Run: headless pygame with SDL's dummy video driver; simulated clock (each Clock.tick advances the game by its frame time, no real sleeping); random seed 0; keys injected as events and as key.get_pressed() state; no mouse input.
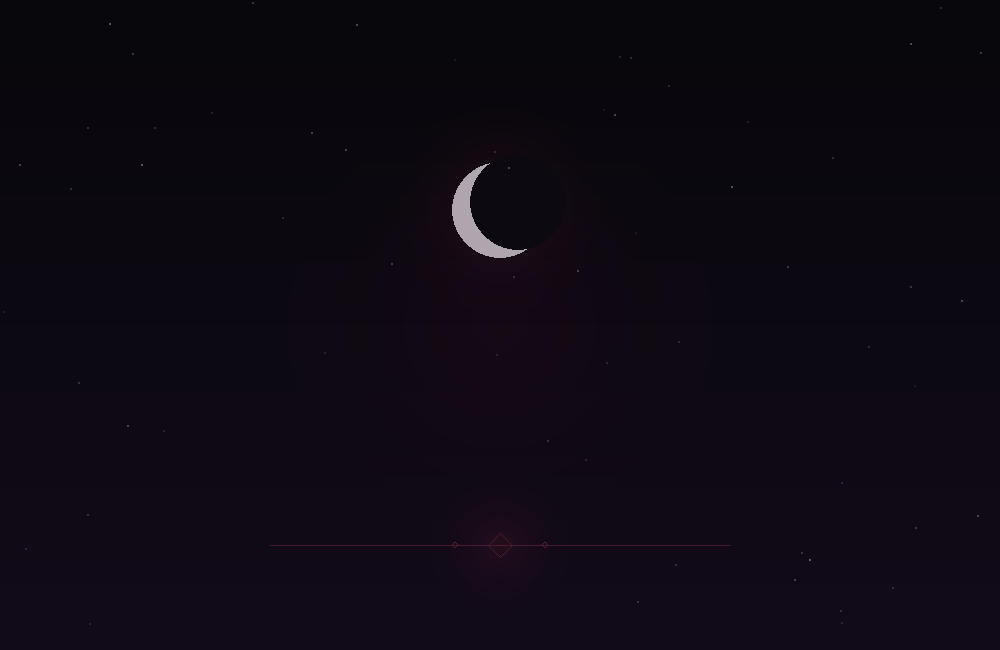
Frame 1 of 4 · flips 1–60 · no input
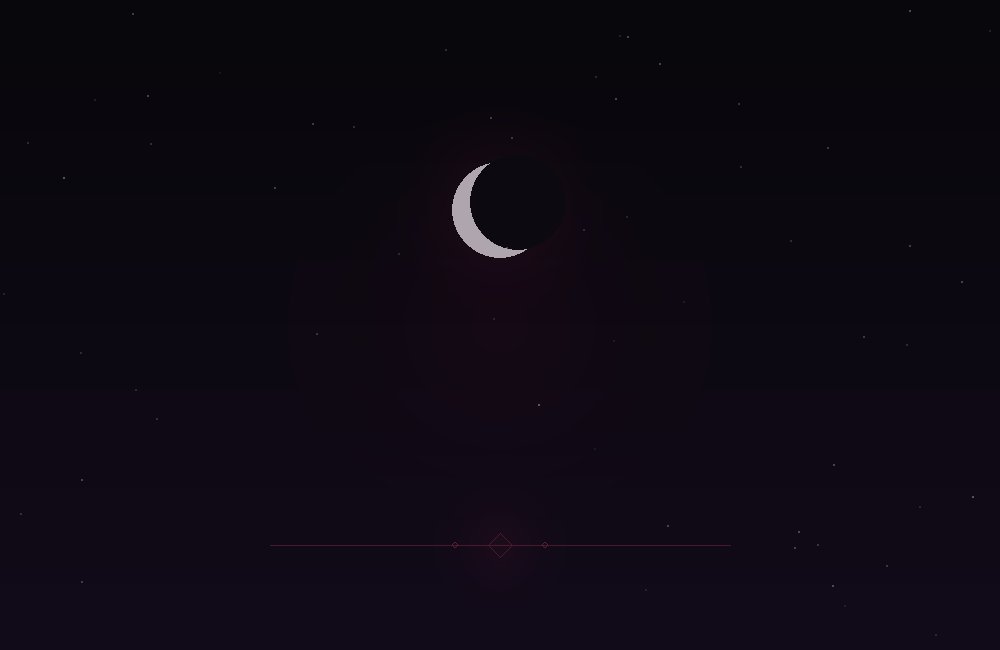
Frame 2 of 4 · flips 61–180 · tapped SPACE, RETURN · held RIGHT (→), D
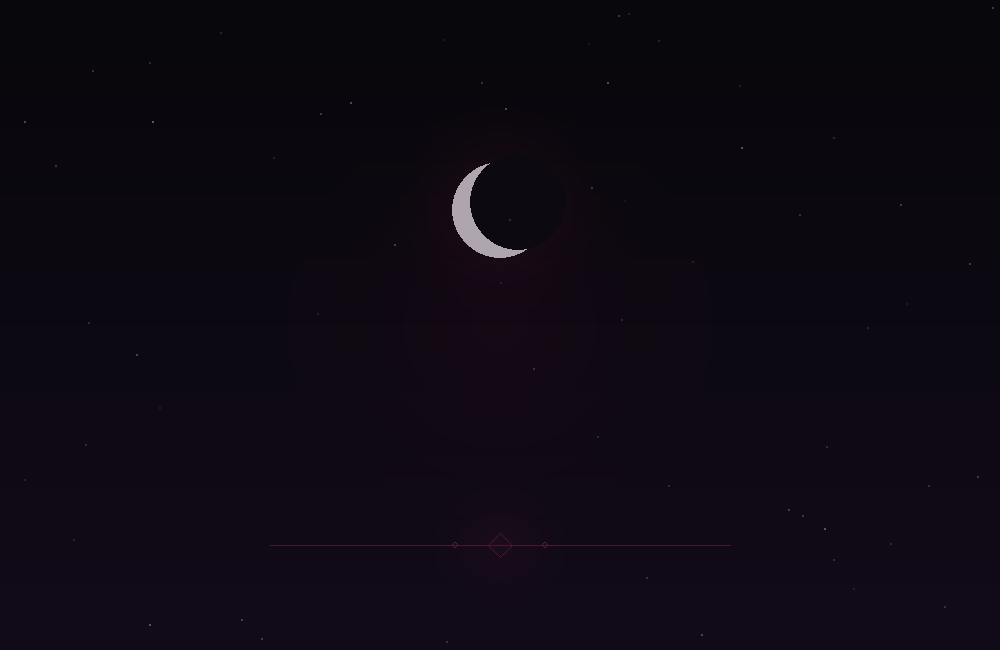
Frame 3 of 4 · flips 181–300 · held DOWN (↓), S
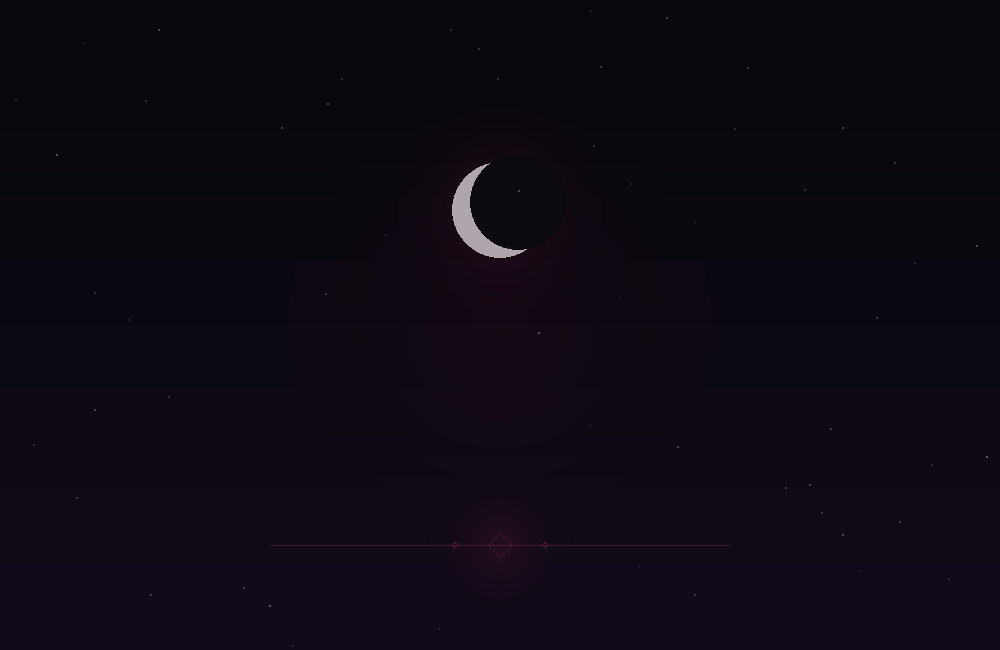
Frame 4 of 4 · flips 301–420 · held LEFT (←), A, UP (↑), W

The pygame program that drew these frames:

import pygame
import random
import math

# ==========================================
#         GOTHIC NIGHT — PYTHON
# ==========================================

pygame.init()

WIDTH = 1000
HEIGHT = 650

screen = pygame.display.set_mode((WIDTH, HEIGHT))
pygame.display.set_caption("Gothic Night")

clock = pygame.time.Clock()

# ------------------------------------------
# Цвета
# ------------------------------------------

BLACK = (8, 7, 11)
DARK_PURPLE = (25, 15, 30)
BURGUNDY = (90, 20, 45)
LIGHT_BURGUNDY = (150, 45, 70)
PALE = (190, 175, 190)

# ------------------------------------------
# Частицы
# ------------------------------------------

particles = []

for _ in range(90):
    particles.append({
        "x": random.uniform(0, WIDTH),
        "y": random.uniform(0, HEIGHT),
        "size": random.uniform(0.5, 2.0),
        "speed": random.uniform(0.08, 0.35),
        "phase": random.uniform(0, math.pi * 2),
        "alpha": random.randint(40, 130)
    })

# ------------------------------------------
# Создание мягкого свечения
# ------------------------------------------

def create_glow(radius, color, alpha):

    surface = pygame.Surface(
        (radius * 2, radius * 2),
        pygame.SRCALPHA
    )

    center = radius

    for r in range(radius, 0, -4):

        current_alpha = int(
            alpha * (1 - r / radius) ** 2
        )

        pygame.draw.circle(
            surface,
            (*color, current_alpha),
            (center, center),
            r
        )

    return surface

# ------------------------------------------
# Луна
# ------------------------------------------

moon_glow = create_glow(
    130,
    (120, 35, 65),
    55
)

# ------------------------------------------
# Главный цикл
# ------------------------------------------

running = True
time = 0

while running:

    dt = clock.tick(60) / 1000
    time += dt

    # --------------------------------------
    # Выход
    # --------------------------------------

    for event in pygame.event.get():

        if event.type == pygame.QUIT:
            running = False

    # --------------------------------------
    # Фон
    # --------------------------------------

    screen.fill(BLACK)

    # Очень мягкий вертикальный градиент

    for y in range(HEIGHT):

        progress = y / HEIGHT

        r = int(8 + 10 * progress)
        g = int(7 + 4 * progress)
        b = int(11 + 15 * progress)

        pygame.draw.line(
            screen,
            (r, g, b),
            (0, y),
            (WIDTH, y)
        )

    # --------------------------------------
    # Центральное свечение
    # --------------------------------------

    glow = create_glow(
        300,
        (75, 15, 40),
        35
    )

    screen.blit(
        glow,
        (
            WIDTH // 2 - 300,
            HEIGHT // 2 - 300
        )
    )

    # --------------------------------------
    # Луна
    # --------------------------------------

    moon_x = WIDTH // 2
    moon_y = 210

    screen.blit(
        moon_glow,
        (
            moon_x - 130,
            moon_y - 130
        )
    )

    # Основной круг луны

    pygame.draw.circle(
        screen,
        (175, 165, 175),
        (moon_x, moon_y),
        48
    )

    # Затемняем часть луны,
    # создавая тонкий серп

    pygame.draw.circle(
        screen,
        (12, 10, 16),
        (moon_x + 18, moon_y - 8),
        48
    )

    # --------------------------------------
    # Частицы
    # --------------------------------------

    for particle in particles:

        particle["y"] -= particle["speed"]

        particle["x"] += math.sin(
            time * 0.6 + particle["phase"]
        ) * 0.08

        # Если частица ушла вверх —
        # возвращаем её вниз

        if particle["y"] < -5:

            particle["y"] = HEIGHT + 5
            particle["x"] = random.uniform(0, WIDTH)

        # Мягкое мерцание

        pulse = (
            math.sin(
                time * 1.5 + particle["phase"]
            ) + 1
        ) / 2

        alpha = int(
            particle["alpha"] * (0.5 + pulse * 0.5)
        )

        particle_surface = pygame.Surface(
            (8, 8),
            pygame.SRCALPHA
        )

        pygame.draw.circle(
            particle_surface,
            (*PALE, alpha),
            (4, 4),
            particle["size"]
        )

        screen.blit(
            particle_surface,
            (
                int(particle["x"]) - 4,
                int(particle["y"]) - 4
            )
        )

    # --------------------------------------
    # Готическая декоративная линия
    # --------------------------------------

    line_y = HEIGHT - 105

    # Центральная линия

    pygame.draw.line(
        screen,
        (70, 25, 45),
        (270, line_y),
        (730, line_y),
        1
    )

    # --------------------------------------
    # Центральный ромб
    # --------------------------------------

    center_x = WIDTH // 2

    diamond = [
        (center_x, line_y - 12),
        (center_x + 12, line_y),
        (center_x, line_y + 12),
        (center_x - 12, line_y)
    ]

    pygame.draw.polygon(
        screen,
        (70, 25, 45),
        diamond,
        1
    )

    # --------------------------------------
    # Маленькие декоративные элементы
    # --------------------------------------

    for offset in (45, -45):

        pygame.draw.circle(
            screen,
            (90, 30, 50),
            (
                center_x + offset,
                line_y
            ),
            3,
            1
        )

    # --------------------------------------
    # Медленное мерцание центра
    # --------------------------------------

    pulse = (
        math.sin(time * 1.2) + 1
    ) / 2

    glow_alpha = int(
        25 + pulse * 30
    )

    small_glow = create_glow(
        90,
        (120, 30, 55),
        glow_alpha
    )
    
    screen.blit(
        small_glow,
        (
            center_x - 90,
            line_y - 90
        )
    )

    # --------------------------------------
    # Обновление экрана
    # --------------------------------------

    pygame.display.flip()

pygame.quit()
